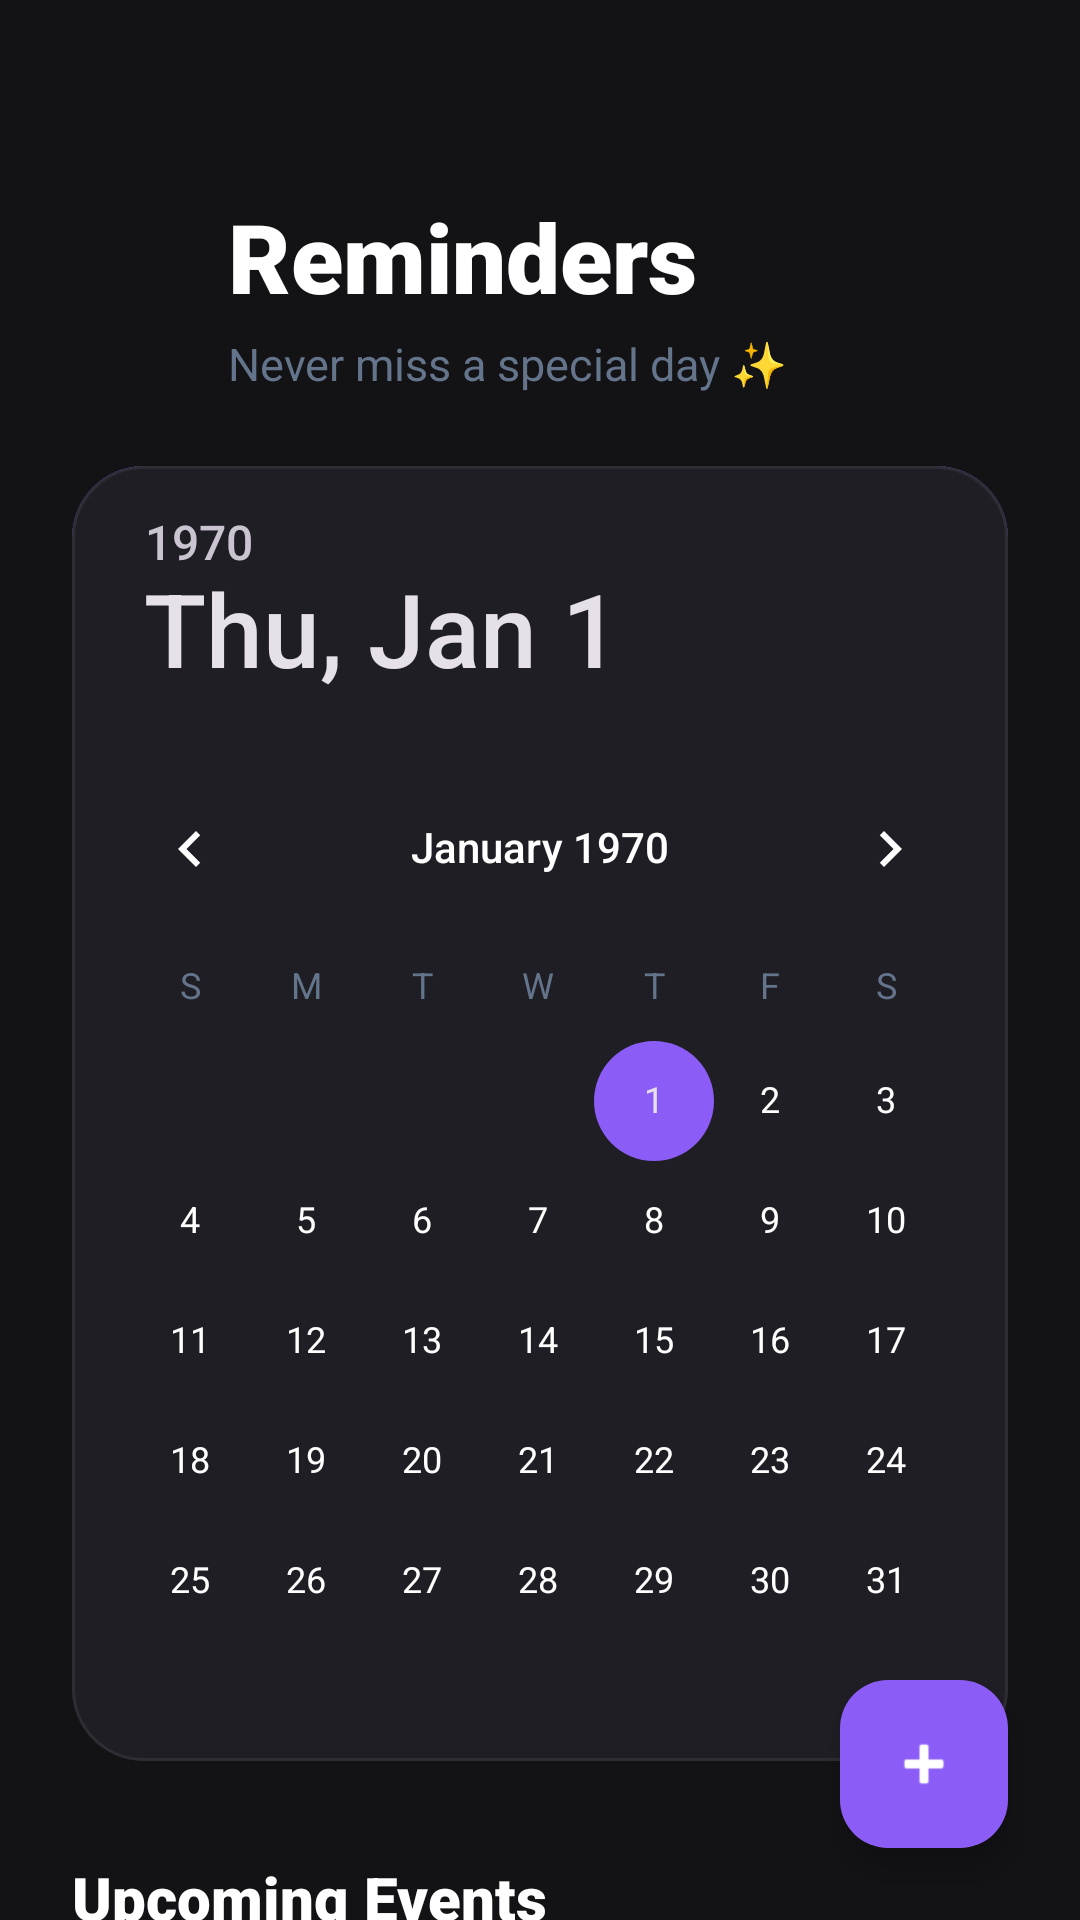

Android layout source for this screen:
<!-- AndroidManifest.xml: application theme Theme.AndroidApp -->
<!-- res/layout/activity_reminders.xml -->
<?xml version="1.0" encoding="utf-8"?>
<androidx.constraintlayout.widget.ConstraintLayout xmlns:android="http://schemas.android.com/apk/res/android"
    xmlns:app="http://schemas.android.com/apk/res-auto"
    xmlns:tools="http://tools.android.com/tools"
    android:layout_width="match_parent"
    android:layout_height="match_parent"
    android:background="#131316">

    <androidx.constraintlayout.widget.ConstraintLayout
        android:id="@+id/headerLayout"
        android:layout_width="match_parent"
        android:layout_height="wrap_content"
        android:paddingHorizontal="24dp"
        android:paddingTop="64dp"
        android:paddingBottom="16dp"
        app:layout_constraintTop_toTopOf="parent">

        <ImageButton
            android:id="@+id/btnBackToHome"
            android:layout_width="40dp"
            android:layout_height="40dp"
            android:background="?android:attr/selectableItemBackgroundBorderless"
            android:src="@drawable/baseline_arrow_back_ios_24"
            app:tint="#8B5CF6"
            android:contentDescription="Back to Home"
            app:layout_constraintBottom_toBottomOf="parent"
            app:layout_constraintStart_toStartOf="parent"
            app:layout_constraintTop_toTopOf="parent" />

        <TextView
            android:id="@+id/tvRemindersTitle"
            android:layout_width="wrap_content"
            android:layout_height="wrap_content"
            android:layout_marginStart="12dp"
            android:fontFamily="sans-serif-black"
            android:text="Reminders"
            android:textColor="#FFFFFF"
            android:textSize="32sp"
            app:layout_constraintStart_toEndOf="@id/btnBackToHome"
            app:layout_constraintTop_toTopOf="parent" />

        <TextView
            android:layout_width="wrap_content"
            android:layout_height="wrap_content"
            android:layout_marginTop="4dp"
            android:text="Never miss a special day ✨"
            android:textColor="#64748B"
            android:textSize="15sp"
            app:layout_constraintStart_toStartOf="@id/tvRemindersTitle"
            app:layout_constraintTop_toBottomOf="@id/tvRemindersTitle" />
    </androidx.constraintlayout.widget.ConstraintLayout>

    <androidx.core.widget.NestedScrollView
        android:layout_width="0dp"
        android:layout_height="0dp"
        android:fillViewport="true"
        app:layout_constraintBottom_toBottomOf="parent"
        app:layout_constraintEnd_toEndOf="parent"
        app:layout_constraintStart_toStartOf="parent"
        app:layout_constraintTop_toBottomOf="@id/headerLayout">

        <LinearLayout
            android:layout_width="match_parent"
            android:layout_height="wrap_content"
            android:orientation="vertical"
            android:paddingHorizontal="24dp"
            android:paddingBottom="100dp"> <com.google.android.material.card.MaterialCardView
            android:layout_width="match_parent"
            android:layout_height="wrap_content"
            android:layout_marginTop="8dp"
            app:cardBackgroundColor="#1E1E24"
            app:cardCornerRadius="24dp"
            app:cardElevation="0dp"
            app:strokeColor="#11FFFFFF"
            app:strokeWidth="1dp">

            <DatePicker
                android:id="@+id/calendarView"
                android:layout_width="match_parent"
                android:layout_height="wrap_content"
                android:datePickerMode="calendar"
                android:calendarViewShown="true"
                android:spinnersShown="false"
                android:background="#1E1E24"
                android:theme="@style/CustomDatePickerTheme" />
        </com.google.android.material.card.MaterialCardView>

            <TextView
                android:layout_width="wrap_content"
                android:layout_height="wrap_content"
                android:layout_marginTop="32dp"
                android:layout_marginBottom="16dp"
                android:fontFamily="sans-serif-black"
                android:text="Upcoming Events"
                android:textColor="#FFFFFF"
                android:textSize="20sp" />

            <androidx.recyclerview.widget.RecyclerView
                android:id="@+id/rvReminders"
                android:layout_width="match_parent"
                android:layout_height="wrap_content"
                android:padding="8dp"
                android:nestedScrollingEnabled="false"
                tools:listitem="@layout/list_item_reminder" />


            <LinearLayout
                android:id="@+id/emptyRemindersLayout"
                android:layout_width="match_parent"
                android:layout_height="wrap_content"
                android:gravity="center"
                android:orientation="vertical"
                android:paddingVertical="40dp"
                android:paddingHorizontal="20dp"
                android:visibility="gone">
                <ImageView
                    android:layout_width="80dp"
                    android:layout_height="80dp"
                    android:src="@android:drawable/ic_popup_reminder"
                    app:tint="#3F3F46"
                    android:layout_marginBottom="16dp" />

                <TextView
                    android:layout_width="wrap_content"
                    android:layout_height="wrap_content"
                    android:text="No celebrations ahead"
                    android:textSize="16sp"
                    android:fontFamily="sans-serif-medium"
                    android:textColor="#94A3B8"
                    android:textAlignment="center" />

                <TextView
                    android:layout_width="wrap_content"
                    android:layout_height="wrap_content"
                    android:layout_marginTop="6dp"
                    android:text="Tap the button below to add your first gift alert!"
                    android:textSize="13sp"
                    android:textColor="#64748B"
                    android:textAlignment="center" />
            </LinearLayout>

        </LinearLayout>
    </androidx.core.widget.NestedScrollView>

    <com.google.android.material.floatingactionbutton.FloatingActionButton
        android:id="@+id/fabAddReminder"
        android:layout_width="wrap_content"
        android:layout_height="wrap_content"
        android:layout_marginEnd="24dp"
        android:layout_marginBottom="24dp"
        android:contentDescription="Add Reminder"
        android:backgroundTint="#8B5CF6"
        app:backgroundTint="#8B5CF6"
        app:fabSize="normal"
        app:tint="@color/white"
        app:srcCompat="@android:drawable/ic_input_add"
        app:layout_constraintBottom_toBottomOf="parent"
        app:layout_constraintEnd_toEndOf="parent"
        app:borderWidth="0dp"
        app:elevation="6dp" />

</androidx.constraintlayout.widget.ConstraintLayout>
<!-- res/layout/list_item_reminder.xml (included above) -->
<?xml version="1.0" encoding="utf-8"?>
<androidx.cardview.widget.CardView
    xmlns:android="http://schemas.android.com/apk/res/android"
    xmlns:app="http://schemas.android.com/apk/res-auto"
    android:id="@+id/cvReminderCard"
    android:layout_width="match_parent"
    android:layout_height="wrap_content"
    android:layout_marginVertical="6dp"
    app:cardCornerRadius="16dp"
    app:cardElevation="2dp"
    app:cardBackgroundColor="#1E1E24">
    <FrameLayout
        android:layout_width="match_parent"
        android:layout_height="wrap_content">

        <LinearLayout
            android:id="@+id/backLayout"
            android:layout_width="match_parent"
            android:layout_height="match_parent"
            android:background="#EF4444" android:gravity="end|center_vertical"
            android:orientation="horizontal"
            android:paddingEnd="24dp">

            <ImageView
                android:layout_width="26dp"
                android:layout_height="26dp"
                android:src="@android:drawable/ic_menu_delete"
                app:tint="#FFFFFF"
                android:contentDescription="Delete Action" />
        </LinearLayout>

        <androidx.constraintlayout.widget.ConstraintLayout
            android:id="@+id/frontLayout"
            android:layout_width="match_parent"
            android:layout_height="wrap_content"
            android:background="#a988f5"
            android:padding="18dp">

            <TextView
                android:id="@+id/tvReminderEvent"
                android:layout_width="0dp"
                android:layout_height="wrap_content"
                android:text="Event Name Placeholder"
                android:textSize="16sp"
                android:fontFamily="sans-serif-medium"
                android:textColor="#4c1d95"
                app:layout_constraintTop_toTopOf="parent"
                app:layout_constraintStart_toStartOf="parent"
                app:layout_constraintEnd_toStartOf="@id/tvReminderDate"
                android:layout_marginEnd="12dp" />

            <TextView
                android:id="@+id/tvReminderDate"
                android:layout_width="wrap_content"
                android:layout_height="wrap_content"
                android:text="19/05/2026"
                android:textSize="14sp"
                android:textColor="#4c1d95"
                android:fontFamily="sans-serif"
                app:layout_constraintTop_toTopOf="@id/tvReminderEvent"
                app:layout_constraintBottom_toBottomOf="@id/tvReminderEvent"
                app:layout_constraintEnd_toEndOf="parent" />

        </androidx.constraintlayout.widget.ConstraintLayout>
    </FrameLayout>
</androidx.cardview.widget.CardView>
<!-- resources referenced by this layout -->
<resources>
  <color name="white">#FFFFFFFF</color>
  <style name="CustomDatePickerTheme" parent="Theme.Material3.DayNight.NoActionBar">
          <item name="colorPrimary">#8B5CF6</item>
          <item name="colorAccent">#8B5CF6</item>
          <item name="colorControlActivated">#8B5CF6</item>
  
          <item name="colorSurface">#1E1E24</item>
          <item name="android:background">#1E1E24</item>
          <item name="android:windowBackground">#1E1E24</item>
  
          <item name="android:textColorPrimary">#FFFFFF</item>
          <item name="android:textColorSecondary">#64748B</item>
      </style>
  <style name="Theme.AndroidApp" parent="Base.Theme.AndroidApp" />
  <style name="Base.Theme.AndroidApp" parent="Theme.Material3.DayNight.NoActionBar">
      </style>
</resources>
